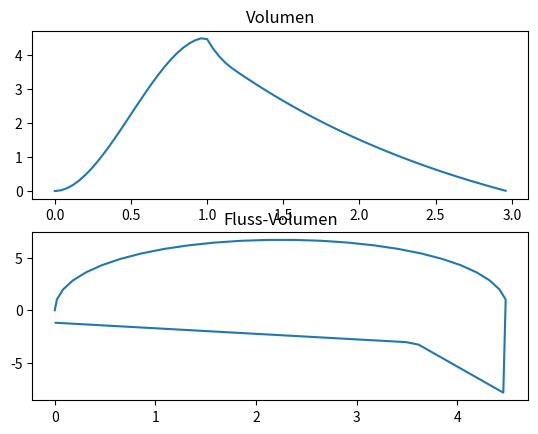

Python code for this plot:
# Datengenerator_v1.0.py
# Programm zur Erstellung eines Datensets
# Emphysem Kurve
# Erstellt von Daniel Autenrieth

import numpy as np
import matplotlib.pyplot as pyplot
import math
import scipy
from scipy import optimize

Abtastfrequenz = 25 #Hz

x = []
y = []
y_abl = []
y2 = []
y2_abl = []

def exponential(x, a, k, b):
    return a*np.exp(x*k) + b#

def qubic(x, a, b, c):
    return a*x**3+b*x**2+c*x

def square(x, a, b, c):
    return a*x**2+b*x+c

# Punkte definieren
x_A = np.array([0, 0.1, 0.5, 0.9, 1])
y_A = np.array([4.5, 3.75, 3.3, 3, 2.9])


# Funktion mit Punkten approximieren
popt_exponential, pcov_exponential = scipy.optimize.curve_fit(exponential, x_A, y_A, p0=[1,-0.5, 1])
a = popt_exponential[0]
k = popt_exponential[1]
b = popt_exponential[2]

x_B = np.array([0, 0.1, 1, 1.7, 1.8])
y_B = np.array([3.4, 3.3, 1.1, 0.05, 0])

popt_exponential3, pcov_exponential3 = scipy.optimize.curve_fit(exponential, x_B, y_B, p0=[1,-0.5, 1])
a3 = popt_exponential3[0]
k3 = popt_exponential3[1]
b3 = popt_exponential3[2]

A = [[0,0,0,1], [1, 1, 1, 1], [0,0,1,0], [3, 2, 1, 0]]
B = [0, 4.5, 0, 0]
erg = np.linalg.solve(A, B)
a2 = erg[0]
b2 = erg[1]
c2 = erg[2]
d2 = erg[3]

for x1 in np.arange(0,3, 1/Abtastfrequenz):
    x.append(x1)
    if x1 >=1.2:
        y.append(a3*np.exp((x1-1.2)*k3) + b3)
        y_abl.append(a3*k3*np.exp((x1-1.2)*k3))

    elif(x1>=1):
        y.append(a*np.exp((x1-1)*k) + b)
        y_abl.append(a*k*np.exp((x1-1)*k))
        
    else:
        y.append(a2*x1**3 + b2*x1**2 + c2*x1 + d2)
        y_abl.append(3*a2*x1**2+2*b2*x1+c2)


pyplot.subplot(211)
pyplot.title('Volumen')
pyplot.plot(x,y)
pyplot.subplot(212)
pyplot.title('Fluss-Volumen')
pyplot.plot(y,y_abl)
pyplot.show()

input("Press Enter to continue...")